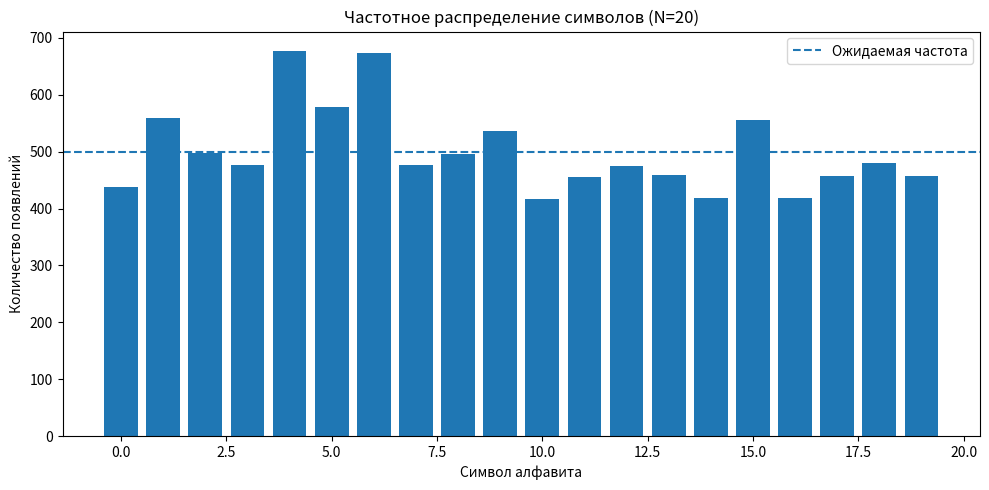
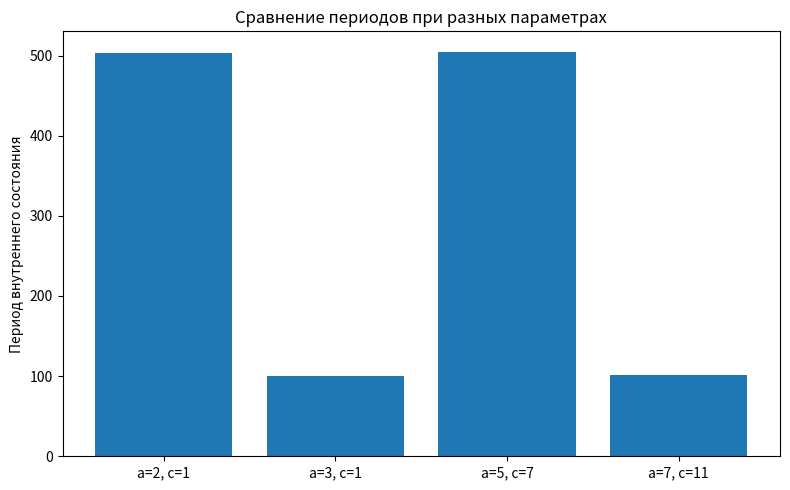

Generate these figures, in order, with matplotlib:
import math
import time
import csv
from collections import Counter
import matplotlib.pyplot as plt

# Лабораторная работа №1, вариант 3
# Часть 1: инверсный генератор Эйхенауэра — Лена, алфавит N=20.
# Часть 2: полиномиальный тест простоты AKS.

N = 20
MODULUS = 1009
A = 2
C = 1
X0 = 1
SEED = 42


# -------------------- Часть 1 --------------------


def next_state(x, a=A, c=C, modulus=MODULUS):
    """Один шаг инверсного конгруэнтного генератора."""
    inverse = 0 if x == 0 else pow(x, -1, modulus)
    return (a * inverse + c) % modulus


def generate_sequence(length, a=A, c=C, x0=X0, modulus=MODULUS):
    """Генерирует последовательность символов алфавита {0,...,N-1}."""
    if length < 0:
        raise ValueError("Длина последовательности не может быть отрицательной")
    x = x0 % modulus
    result = []
    for _ in range(length):
        result.append(x % N)
        x = next_state(x, a, c, modulus)
    return result


def generate_states(length, a=A, c=C, x0=X0, modulus=MODULUS):
    """Возвращает внутренние состояния; они же используются для кандидатов."""
    x = x0 % modulus
    states = []
    for _ in range(length):
        states.append(x)
        x = next_state(x, a, c, modulus)
    return states


def find_period(a=A, c=C, x0=X0, modulus=MODULUS):
    """Точный период внутреннего состояния от заданного x0."""
    seen = {}
    x = x0 % modulus
    step = 0
    while x not in seen:
        seen[x] = step
        x = next_state(x, a, c, modulus)
        step += 1
    return step - seen[x]


def search_parameters(modulus=MODULUS, max_a=30, max_c=30, x0=X0):
    """Ищет лучший период среди ограниченного набора a и c."""
    best = []
    best_period = -1
    for a in range(1, max_a + 1):
        for c in range(1, max_c + 1):
            period = find_period(a, c, x0, modulus)
            if period > best_period:
                best_period = period
                best = [(a, c, period)]
            elif period == best_period:
                best.append((a, c, period))
    return best_period, best


def frequency_test(sequence):
    total = len(sequence)
    if total == 0:
        raise ValueError("Последовательность не должна быть пустой")
    counts = Counter(sequence)
    expected = total / N
    chi2 = sum((counts.get(i, 0) - expected) ** 2 / expected for i in range(N))
    return counts, chi2


def run_part1():
    print("=" * 62)
    print("ЧАСТЬ 1. ИНВЕРСНЫЙ ГЕНЕРАТОР ЭЙХЕНАУЭРА — ЛЕНА")
    print("=" * 62)
    length = 10000
    sequence = generate_sequence(length)
    period = find_period()
    counts, chi2 = frequency_test(sequence)

    print(f"Алфавит N={N}; модуль={MODULUS}; a={A}; c={C}; x0={X0}")
    print(f"Длина последовательности: {length}")
    print(f"Период внутреннего состояния: {period}")
    print(f"Ожидаемая частота каждого символа: {length / N:.2f}")
    print(f"Статистика хи-квадрат: {chi2:.4f}")
    print("Символ | Количество | Частота, %")
    for symbol in range(N):
        count = counts.get(symbol, 0)
        print(f"{symbol:6} | {count:10} | {count / length * 100:9.2f}")

    with open("frequency_table.csv", "w", newline="", encoding="utf-8") as f:
        writer = csv.writer(f)
        writer.writerow(["symbol", "count", "frequency_percent"])
        for symbol in range(N):
            count = counts.get(symbol, 0)
            writer.writerow([symbol, count, count / length * 100])

    plt.figure(figsize=(10, 5))
    plt.bar(range(N), [counts.get(i, 0) for i in range(N)])
    plt.axhline(length / N, linestyle="--", label="Ожидаемая частота")
    plt.xlabel("Символ алфавита")
    plt.ylabel("Количество появлений")
    plt.title("Частотное распределение символов (N=20)")
    plt.legend()
    plt.tight_layout()
    plt.savefig("frequencies.png", dpi=150)
    plt.close()

    # Сравнение периодов для разных параметров
    variants = [(2, 1, 1), (3, 1, 1), (5, 7, 1), (7, 11, 1)]
    print("\nСравнение периодов:")
    labels, periods = [], []
    for a, c, x0 in variants:
        p = find_period(a, c, x0)
        labels.append(f"a={a}, c={c}")
        periods.append(p)
        print(f"a={a}, c={c}, x0={x0}: период={p}")

    plt.figure(figsize=(8, 5))
    plt.bar(labels, periods)
    plt.ylabel("Период внутреннего состояния")
    plt.title("Сравнение периодов при разных параметрах")
    plt.tight_layout()
    plt.savefig("periods.png", dpi=150)
    plt.close()

    print("\nПоиск лучшего периода для 1 <= a,c <= 30...")
    best_period, best_params = search_parameters()
    print(f"Лучший найденный период в этом диапазоне: {best_period}")
    print("Параметры (a, c, период):", best_params[:10])
    print(
        "Примечание: это максимум только среди проверенных параметров, не доказательство глобального максимума."
    )
    return sequence


# -------------------- Часть 2: AKS --------------------


def is_perfect_power(n):
    if n < 4:
        return False
    max_exp = n.bit_length()
    for exponent in range(2, max_exp + 1):
        low, high = 2, 1 << ((n.bit_length() + exponent - 1) // exponent)
        while low <= high:
            mid = (low + high) // 2
            value = mid**exponent
            if value == n:
                return True
            if value < n:
                low = mid + 1
            else:
                high = mid - 1
    return False


def multiplicative_order(n, r):
    if math.gcd(n, r) != 1:
        return 0
    value = 1
    for k in range(1, r + 1):
        value = value * n % r
        if value == 1:
            return k
    return 0


def euler_phi(n):
    result = n
    value = n
    p = 2
    while p * p <= value:
        if value % p == 0:
            while value % p == 0:
                value //= p
            result -= result // p
        p += 1
    if value > 1:
        result -= result // value
    return result


def poly_mul(left, right, r, modulus):
    result = [0] * r
    for i, x in enumerate(left):
        if not x:
            continue
        for j, y in enumerate(right):
            if y:
                result[(i + j) % r] = (result[(i + j) % r] + x * y) % modulus
    return result


def poly_pow(base, exponent, r, modulus):
    result = [0] * r
    result[0] = 1
    base = base[:]
    while exponent:
        if exponent & 1:
            result = poly_mul(result, base, r, modulus)
        base = poly_mul(base, base, r, modulus)
        exponent >>= 1
    return result


def aks_is_prime(n):
    """Детерминированный AKS для учебных чисел; на больших n может быть медленным."""
    if n < 2:
        return False
    small_primes = (2, 3, 5, 7, 11, 13, 17, 19, 23, 29, 31, 37)
    for p in small_primes:
        if n == p:
            return True
        if n % p == 0:
            return False

    if is_perfect_power(n):
        return False

    log_bound = math.ceil(math.log2(n) ** 2)
    r = 2
    while True:
        if math.gcd(n, r) == 1 and multiplicative_order(n, r) > log_bound:
            break
        r += 1

    for a in range(2, min(r, n)):
        d = math.gcd(a, n)
        if 1 < d < n:
            return False

    if n <= r:
        return True

    bound = int(math.sqrt(euler_phi(r)) * math.log2(n))
    for a in range(1, bound + 1):
        base = [a % n, 1] + [0] * (r - 2)
        left = poly_pow(base, n, r, n)
        right = [0] * r
        right[0] = a % n
        right[n % r] = (right[n % r] + 1) % n
        if left != right:
            return False
    return True


def small_prime_sieve(n, limit=2000):
    """True, если кандидат не делится на простые числа <= limit."""
    if n < 2:
        return False
    for p in range(2, min(limit, math.isqrt(n)) + 1):
        prime = True
        for d in range(2, math.isqrt(p) + 1):
            if p % d == 0:
                prime = False
                break
        if prime:
            if n == p:
                return True
            if n % p == 0:
                return False
    return True


def candidate_from_generator(bits, sequence):
    """Получает биты из внутреннего состояния генератора варианта 3."""
    if bits < 2:
        raise ValueError("bits должно быть >= 2")
    needed = bits
    bit_string = []
    # Берём младший бит каждого внутреннего состояния.
    # Для учебной демонстрации; это не криптографический генератор.
    for state in sequence:
        bit_string.append(str(state & 1))
        if len(bit_string) >= needed:
            break
    while len(bit_string) < needed:
        # Продолжаем последовательность при необходимости.
        bit_string.append("0")
    n = int("".join(bit_string), 2)
    n |= 1 << (bits - 1)  # старший бит = 1
    n |= 1  # младший бит = 1
    return n


def generate_prime(bits, sequence, max_candidates=10000):
    """Возвращает найденное простое число и счётчики фильтрации."""
    tested = sieve_rejected = aks_rejected = 0
    start = time.perf_counter()
    offset = 0

    while tested < max_candidates:
        # Перестраиваем кандидат из разных участков потока генератора.
        # Для кандидата используем внутренние состояния генератора,
        # а не символы алфавита после операции % N.
        chunk = generate_states(bits, x0=(X0 + offset) % MODULUS)
        offset += bits
        n = candidate_from_generator(bits, chunk)
        tested += 1

        if not small_prime_sieve(n, 2000):
            sieve_rejected += 1
            continue
        if not aks_is_prime(n):
            aks_rejected += 1
            continue

        elapsed = time.perf_counter() - start
        return n, tested, sieve_rejected, aks_rejected, elapsed

    raise RuntimeError("Не удалось найти простое число: увеличьте max_candidates")


def run_part2(sequence):
    print("\n" + "=" * 62)
    print("ЧАСТЬ 2. ПОЛИНОМИАЛЬНЫЙ ТЕСТ ПРОСТОТЫ AKS")
    print("=" * 62)
    test_numbers = [2, 3, 17, 25, 97, 121, 257, 561, 1009]
    print("Проверка тестовых чисел:")
    for n in test_numbers:
        print(f"{n:5} -> {'простое' if aks_is_prime(n) else 'составное'}")

    bits = 12
    prime, tested, sieve_rejected, aks_rejected, elapsed = generate_prime(
        bits, sequence
    )
    print(f"\nНайдено простое число ({bits} бит): {prime}")
    print(f"Повторная проверка AKS: {aks_is_prime(prime)}")
    print(f"Всего проверено кандидатов: {tested}")
    print(f"Отсеяно просеиванием: {sieve_rejected}")
    print(f"Отсеяно тестом AKS: {aks_rejected}")
    print(f"Время поиска: {elapsed:.6f} сек.")

    with open("prime_search_log.csv", "w", newline="", encoding="utf-8") as f:
        writer = csv.writer(f)
        writer.writerow(
            [
                "bits",
                "prime",
                "candidates_tested",
                "sieve_rejected",
                "aks_rejected",
                "elapsed_seconds",
            ]
        )
        writer.writerow(
            [bits, prime, tested, sieve_rejected, aks_rejected, f"{elapsed:.6f}"]
        )


if __name__ == "__main__":
    # Фиксируем воспроизводимость эксперимента.
    print("Лабораторная работа №1. Вариант 3")
    sequence = run_part1()
    run_part2(sequence)
    print(
        "\nФайлы результатов: frequencies.png, periods.png, frequency_table.csv, prime_search_log.csv"
    )
